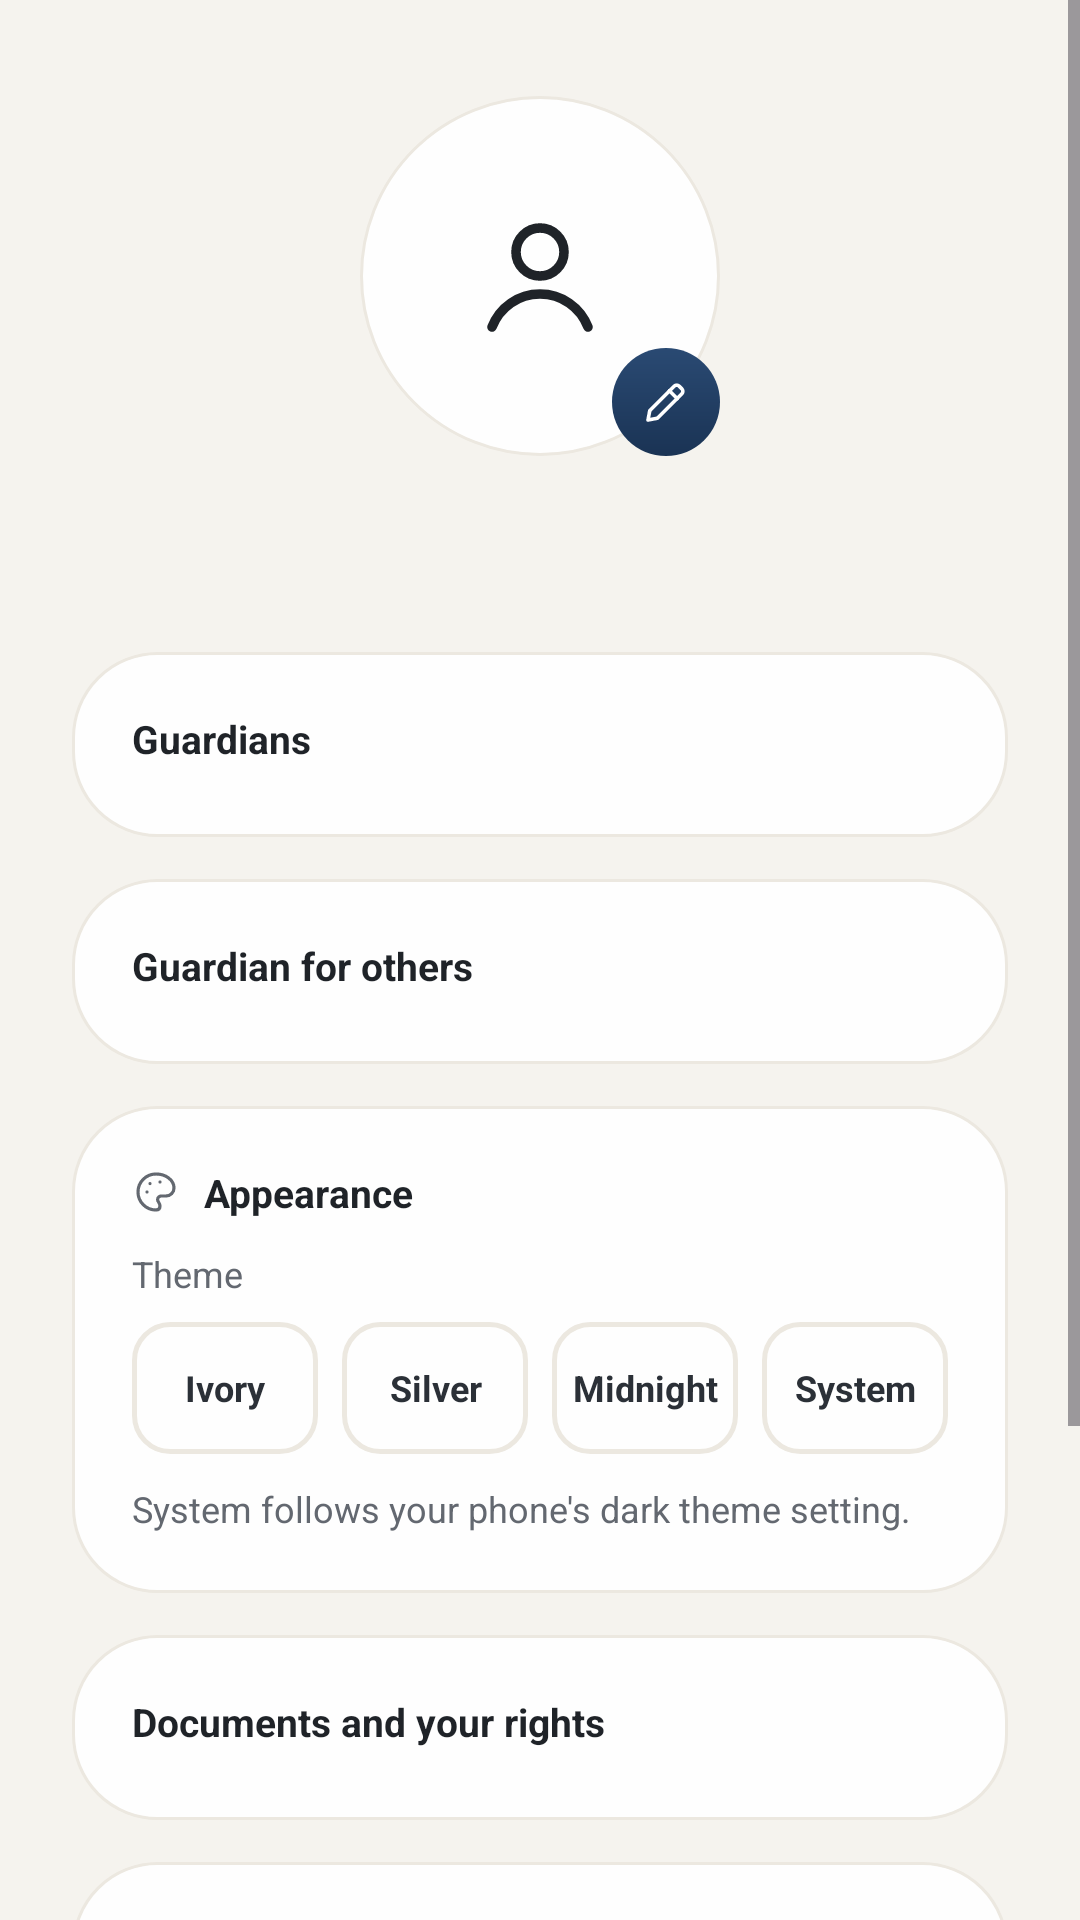

Write the Android layout XML for this screen, with the resource values it uses.
<!-- AndroidManifest.xml: application theme Theme.MyApplication -->
<!-- res/layout/fragment_settings.xml -->
<?xml version="1.0" encoding="utf-8"?>
<ScrollView xmlns:android="http://schemas.android.com/apk/res/android"
    xmlns:app="http://schemas.android.com/apk/res-auto"
    android:layout_width="match_parent"
    android:layout_height="match_parent"
    android:background="?attr/vukaBgBase"
    android:fillViewport="true">

    <LinearLayout
        android:layout_width="match_parent"
        android:layout_height="wrap_content"
        android:orientation="vertical"
        android:paddingStart="24dp"
        android:paddingEnd="24dp"
        android:paddingTop="24dp"
        android:paddingBottom="28dp">

        
        <LinearLayout
            android:id="@+id/profileHeader"
            android:layout_width="match_parent"
            android:layout_height="wrap_content"
            android:layout_marginTop="0dp"
            android:background="?attr/selectableItemBackground"
            android:gravity="center_horizontal"
            android:orientation="vertical"
            android:paddingTop="8dp"
            android:paddingBottom="8dp">

            <FrameLayout
                android:layout_width="120dp"
                android:layout_height="120dp">

                <FrameLayout
                    android:layout_width="match_parent"
                    android:layout_height="match_parent"
                    android:background="@drawable/bg_circle_icon">

                    <TextView
                        android:id="@+id/tvAvatar"
                        android:layout_width="match_parent"
                        android:layout_height="match_parent"
                        android:gravity="center"
                        android:importantForAccessibility="no"
                        android:textColor="@color/vuka_action"
                        android:textSize="40sp"
                        android:textStyle="bold" />

                    <ImageView
                        android:id="@+id/ivAvatar"
                        android:layout_width="48dp"
                        android:layout_height="48dp"
                        android:layout_gravity="center"
                        android:importantForAccessibility="no"
                        android:src="@drawable/ic_user"
                        app:tint="@color/vuka_text_title" />
                </FrameLayout>

                
                <FrameLayout
                    android:layout_width="36dp"
                    android:layout_height="36dp"
                    android:layout_gravity="bottom|end"
                    android:background="@drawable/bg_button_primary">

                    <ImageView
                        android:layout_width="18dp"
                        android:layout_height="18dp"
                        android:layout_gravity="center"
                        android:importantForAccessibility="no"
                        android:src="@drawable/ic_pencil"
                        app:tint="@color/vuka_text_inverse" />
                </FrameLayout>
            </FrameLayout>

            <TextView
                android:id="@+id/tvProfileName"
                android:layout_width="wrap_content"
                android:layout_height="wrap_content"
                android:layout_marginTop="14dp"
                android:textColor="@color/vuka_text_title"
                android:textSize="22sp"
                android:textStyle="bold" />
        </LinearLayout>

        
        <LinearLayout style="@style/Widget.Vuka.SettingsSection">

            <TextView
                style="@style/Widget.Vuka.SettingsSectionTitle"
                android:text="Guardians" />

            <LinearLayout
                android:id="@+id/guardianRows"
                android:layout_width="match_parent"
                android:layout_height="wrap_content"
                android:divider="@drawable/divider_subtle"
                android:orientation="vertical"
                android:showDividers="middle" />
        </LinearLayout>

        
        <LinearLayout style="@style/Widget.Vuka.SettingsSection">

            <TextView
                style="@style/Widget.Vuka.SettingsSectionTitle"
                android:text="Guardian for others" />

            <LinearLayout
                android:id="@+id/guardianRoleRows"
                android:layout_width="match_parent"
                android:layout_height="wrap_content"
                android:orientation="vertical" />
        </LinearLayout>

        
        <LinearLayout style="@style/Widget.Vuka.SettingsSection">

            <LinearLayout
                android:layout_width="match_parent"
                android:layout_height="wrap_content"
                android:gravity="center_vertical"
                android:orientation="horizontal">

                <ImageView
                    android:layout_width="16dp"
                    android:layout_height="16dp"
                    android:layout_marginEnd="8dp"
                    android:importantForAccessibility="no"
                    android:src="@drawable/ic_palette"
                    app:tint="@color/vuka_text_dim" />

                <TextView
                    style="@style/Widget.Vuka.SettingsSectionTitle"
                    android:layout_marginBottom="0dp"
                    android:text="Appearance" />
            </LinearLayout>

            <TextView
                android:layout_width="wrap_content"
                android:layout_height="wrap_content"
                android:layout_marginTop="10dp"
                android:text="Theme"
                android:textColor="@color/vuka_text_dim"
                android:textSize="12sp" />

            <LinearLayout
                android:id="@+id/themeOptions"
                android:layout_width="match_parent"
                android:layout_height="wrap_content"
                android:layout_marginTop="8dp"
                android:orientation="horizontal">

                <TextView
                    android:id="@+id/themeIvory"
                    style="@style/Widget.Vuka.SegmentOption"
                    android:layout_marginEnd="4dp"
                    android:text="Ivory" />

                <TextView
                    android:id="@+id/themeSilver"
                    style="@style/Widget.Vuka.SegmentOption"
                    android:layout_marginStart="4dp"
                    android:layout_marginEnd="4dp"
                    android:text="Silver" />

                <TextView
                    android:id="@+id/themeMidnight"
                    style="@style/Widget.Vuka.SegmentOption"
                    android:layout_marginStart="4dp"
                    android:layout_marginEnd="4dp"
                    android:text="Midnight" />

                <TextView
                    android:id="@+id/themeSystem"
                    style="@style/Widget.Vuka.SegmentOption"
                    android:layout_marginStart="4dp"
                    android:text="System" />
            </LinearLayout>

            <TextView
                android:layout_width="match_parent"
                android:layout_height="wrap_content"
                android:layout_marginTop="10dp"
                android:lineSpacingExtra="2dp"
                android:text="System follows your phone's dark theme setting."
                android:textColor="@color/vuka_text_dim"
                android:textSize="12sp" />
        </LinearLayout>

        
        <LinearLayout style="@style/Widget.Vuka.SettingsSection">

            <TextView
                style="@style/Widget.Vuka.SettingsSectionTitle"
                android:text="Documents and your rights" />

            <LinearLayout
                android:id="@+id/documentRows"
                android:layout_width="match_parent"
                android:layout_height="wrap_content"
                android:divider="@drawable/divider_subtle"
                android:orientation="vertical"
                android:showDividers="middle" />
        </LinearLayout>

        
        <LinearLayout style="@style/Widget.Vuka.SettingsSection">

            <TextView
                style="@style/Widget.Vuka.SettingsSectionTitle"
                android:text="VUKA server" />

            <LinearLayout
                android:id="@+id/serverRows"
                android:layout_width="match_parent"
                android:layout_height="wrap_content"
                android:divider="@drawable/divider_subtle"
                android:orientation="vertical"
                android:showDividers="middle" />
        </LinearLayout>

        
        <LinearLayout style="@style/Widget.Vuka.SettingsSection">

            <TextView
                style="@style/Widget.Vuka.SettingsSectionTitle"
                android:text="Privacy and data" />

            <LinearLayout
                android:id="@+id/dataRows"
                android:layout_width="match_parent"
                android:layout_height="wrap_content"
                android:divider="@drawable/divider_subtle"
                android:orientation="vertical"
                android:showDividers="middle" />
        </LinearLayout>

        
        <LinearLayout style="@style/Widget.Vuka.SettingsSection">

            <TextView
                style="@style/Widget.Vuka.SettingsSectionTitle"
                android:text="Account" />

            <LinearLayout
                android:id="@+id/accountRows"
                android:layout_width="match_parent"
                android:layout_height="wrap_content"
                android:orientation="vertical" />
        </LinearLayout>
    </LinearLayout>
</ScrollView>
<!-- resources referenced by this layout -->
<resources>
  <color name="vuka_action">#1E3A5F</color>
  <color name="vuka_text_dim">#636870</color>
  <color name="vuka_text_inverse">#FFFFFF</color>
  <color name="vuka_text_title">#1F2328</color>
  <!-- drawable bg_circle_icon (drawable) -->
  <?xml version="1.0" encoding="utf-8"?>
  <shape xmlns:android="http://schemas.android.com/apk/res/android"
      android:shape="oval">
      <solid android:color="@color/vuka_card_solid" />
      <stroke
          android:width="1dp"
          android:color="?attr/vukaBorder" />
  </shape>
  <!-- drawable divider_subtle (drawable) -->
  <?xml version="1.0" encoding="utf-8"?>
  <shape xmlns:android="http://schemas.android.com/apk/res/android"
      android:shape="rectangle">
      <solid android:color="?attr/vukaBorderSubtle" />
      <size android:height="1dp" />
  </shape>
  <style name="Widget.Vuka.SettingsSection" parent="">
          <item name="android:layout_width">match_parent</item>
          <item name="android:layout_height">wrap_content</item>
          <item name="android:layout_marginTop">14dp</item>
          <item name="android:background">@drawable/bg_glass_card</item>
          <item name="android:orientation">vertical</item>
          <item name="android:padding">20dp</item>
      </style>
  <style name="Widget.Vuka.SettingsSectionTitle" parent="">
          <item name="android:layout_width">wrap_content</item>
          <item name="android:layout_height">wrap_content</item>
          <item name="android:layout_marginBottom">4dp</item>
          <item name="android:textColor">@color/vuka_text_title</item>
          <item name="android:textSize">13sp</item>
          <item name="android:textStyle">bold</item>
      </style>
  <style name="Theme.MyApplication" parent="Base.Theme.MyApplication" />
  <color name="vuka_action_grad_top">#2A4A73</color>
  <color name="vuka_action_grad_bottom">#1A3354</color>
  <color name="vuka_card_solid">#EBFFFFFF</color>
  <!-- drawable bg_tab_inactive (drawable) -->
  <?xml version="1.0" encoding="utf-8"?>
  <shape xmlns:android="http://schemas.android.com/apk/res/android"
      android:shape="rectangle">
      <solid android:color="@android:color/transparent" />
      <corners android:radius="12dp" />
      <stroke android:width="1.5dp" android:color="?attr/vukaBorder" />
  </shape>
  <color name="vuka_text_label">#2B3037</color>
  <!-- drawable bg_glass_card (drawable) -->
  <?xml version="1.0" encoding="utf-8"?>
  <shape xmlns:android="http://schemas.android.com/apk/res/android"
      android:shape="rectangle">
      <solid android:color="@color/vuka_card_solid" />
      <corners android:radius="28dp" />
      <stroke
          android:width="1dp"
          android:color="?attr/vukaBorder" />
  </shape>
  <color name="vuka_bg_base">#F5F3EE</color>
  <color name="vuka_bg_elevated">#F2EFE9</color>
  <color name="vuka_border">#ECE8E0</color>
  <color name="vuka_border_subtle">#F0ECE4</color>
  <color name="vuka_border_emphasis">#E2DDD2</color>
  <color name="vuka_bg_surface">#FFFFFF</color>
  <style name="ShapeAppearance.Vuka.Dialog" parent="">
          <item name="cornerFamily">rounded</item>
          <item name="cornerSize">28dp</item>
      </style>
  <style name="TextAppearance.Vuka.DialogTitle" parent="MaterialAlertDialog.Material3.Title.Text">
          <item name="android:textColor">@color/vuka_text_title</item>
          <item name="android:textSize">20sp</item>
          <item name="android:textStyle">bold</item>
      </style>
  <style name="TextAppearance.Vuka.DialogBody" parent="MaterialAlertDialog.Material3.Body.Text">
          <item name="android:textColor">@color/vuka_text_secondary</item>
          <item name="android:textSize">15sp</item>
          <item name="android:lineSpacingExtra">3dp</item>
      </style>
  <color name="vuka_text_secondary">#5B6068</color>
</resources>
